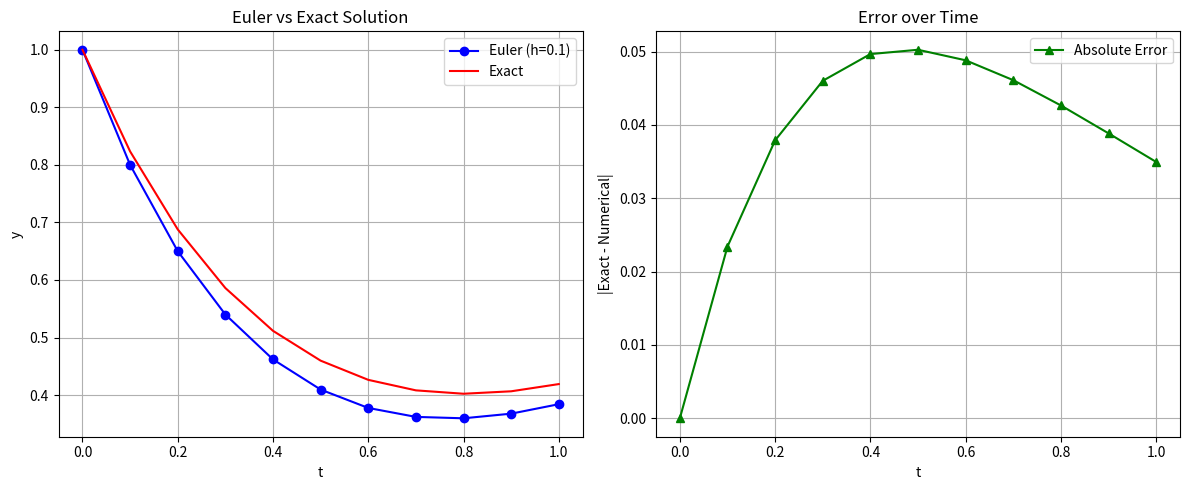
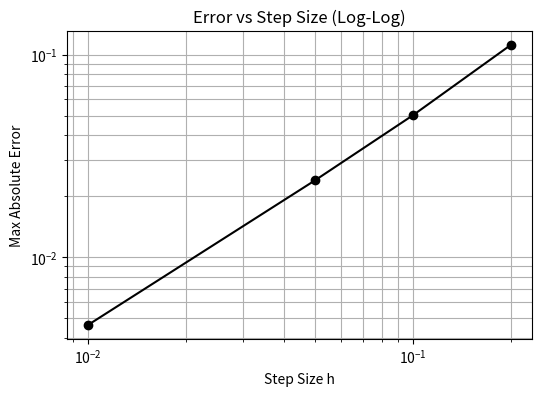

Here is the Python script that generated these plots, in order:
import numpy as np
import matplotlib.pyplot as plt

def f(t, y):
    return -2*y + t

def exact_sol(t):
    return 0.25 * (2*t - 1 + 5*np.exp(-2*t))

def euler_method(h, t_end):
    t_values = np.arange(0, t_end + h, h)
    y_values = np.zeros(len(t_values))
    y_values[0] = 1
    
    for i in range(len(t_values) - 1):
        y_values[i+1] = y_values[i] + h * f(t_values[i], y_values[i])
        
    return t_values, y_values

#Part (a) & (b): Standard Run with h=0.1
h = 0.1
t_end = 1.0
t_num, y_num = euler_method(h, t_end)
y_exact = exact_sol(t_num)
error = np.abs(y_exact - y_num)

plt.figure(figsize=(12, 5))

# Plot 1: Solutions
plt.subplot(1, 2, 1)
plt.plot(t_num, y_num, 'bo-', label=f'Euler (h={h})')
plt.plot(t_num, y_exact, 'r-', label='Exact')
plt.title('Euler vs Exact Solution')
plt.xlabel('t')
plt.ylabel('y')
plt.legend()
plt.grid(True)

# Plot 2: Absolute Error
plt.subplot(1, 2, 2)
plt.plot(t_num, error, 'g^-', label='Absolute Error')
plt.title('Error over Time')
plt.xlabel('t')
plt.ylabel('|Exact - Numerical|')
plt.legend()
plt.grid(True)
plt.tight_layout()
plt.show()

# Part (c): Step Size Investigation
step_sizes = [0.2, 0.1, 0.05, 0.01]
max_errors = []

for s in step_sizes:
    t_s, y_s = euler_method(s, t_end)
    max_err = np.max(np.abs(exact_sol(t_s) - y_s))
    max_errors.append(max_err)

# Convergence Plot
plt.figure(figsize=(6, 4))
plt.loglog(step_sizes, max_errors, 'ko-', label='Max Error')
plt.title('Error vs Step Size (Log-Log)')
plt.xlabel('Step Size h')
plt.ylabel('Max Absolute Error')
plt.grid(True, which="both", ls="-")
plt.show()

# Order of Convergence Calculation
p = (np.log(max_errors[-1]) - np.log(max_errors[0])) / (np.log(step_sizes[-1]) - np.log(step_sizes[0]))
print(f"Estimated Order of Convergence (p): {p:.4f}")
